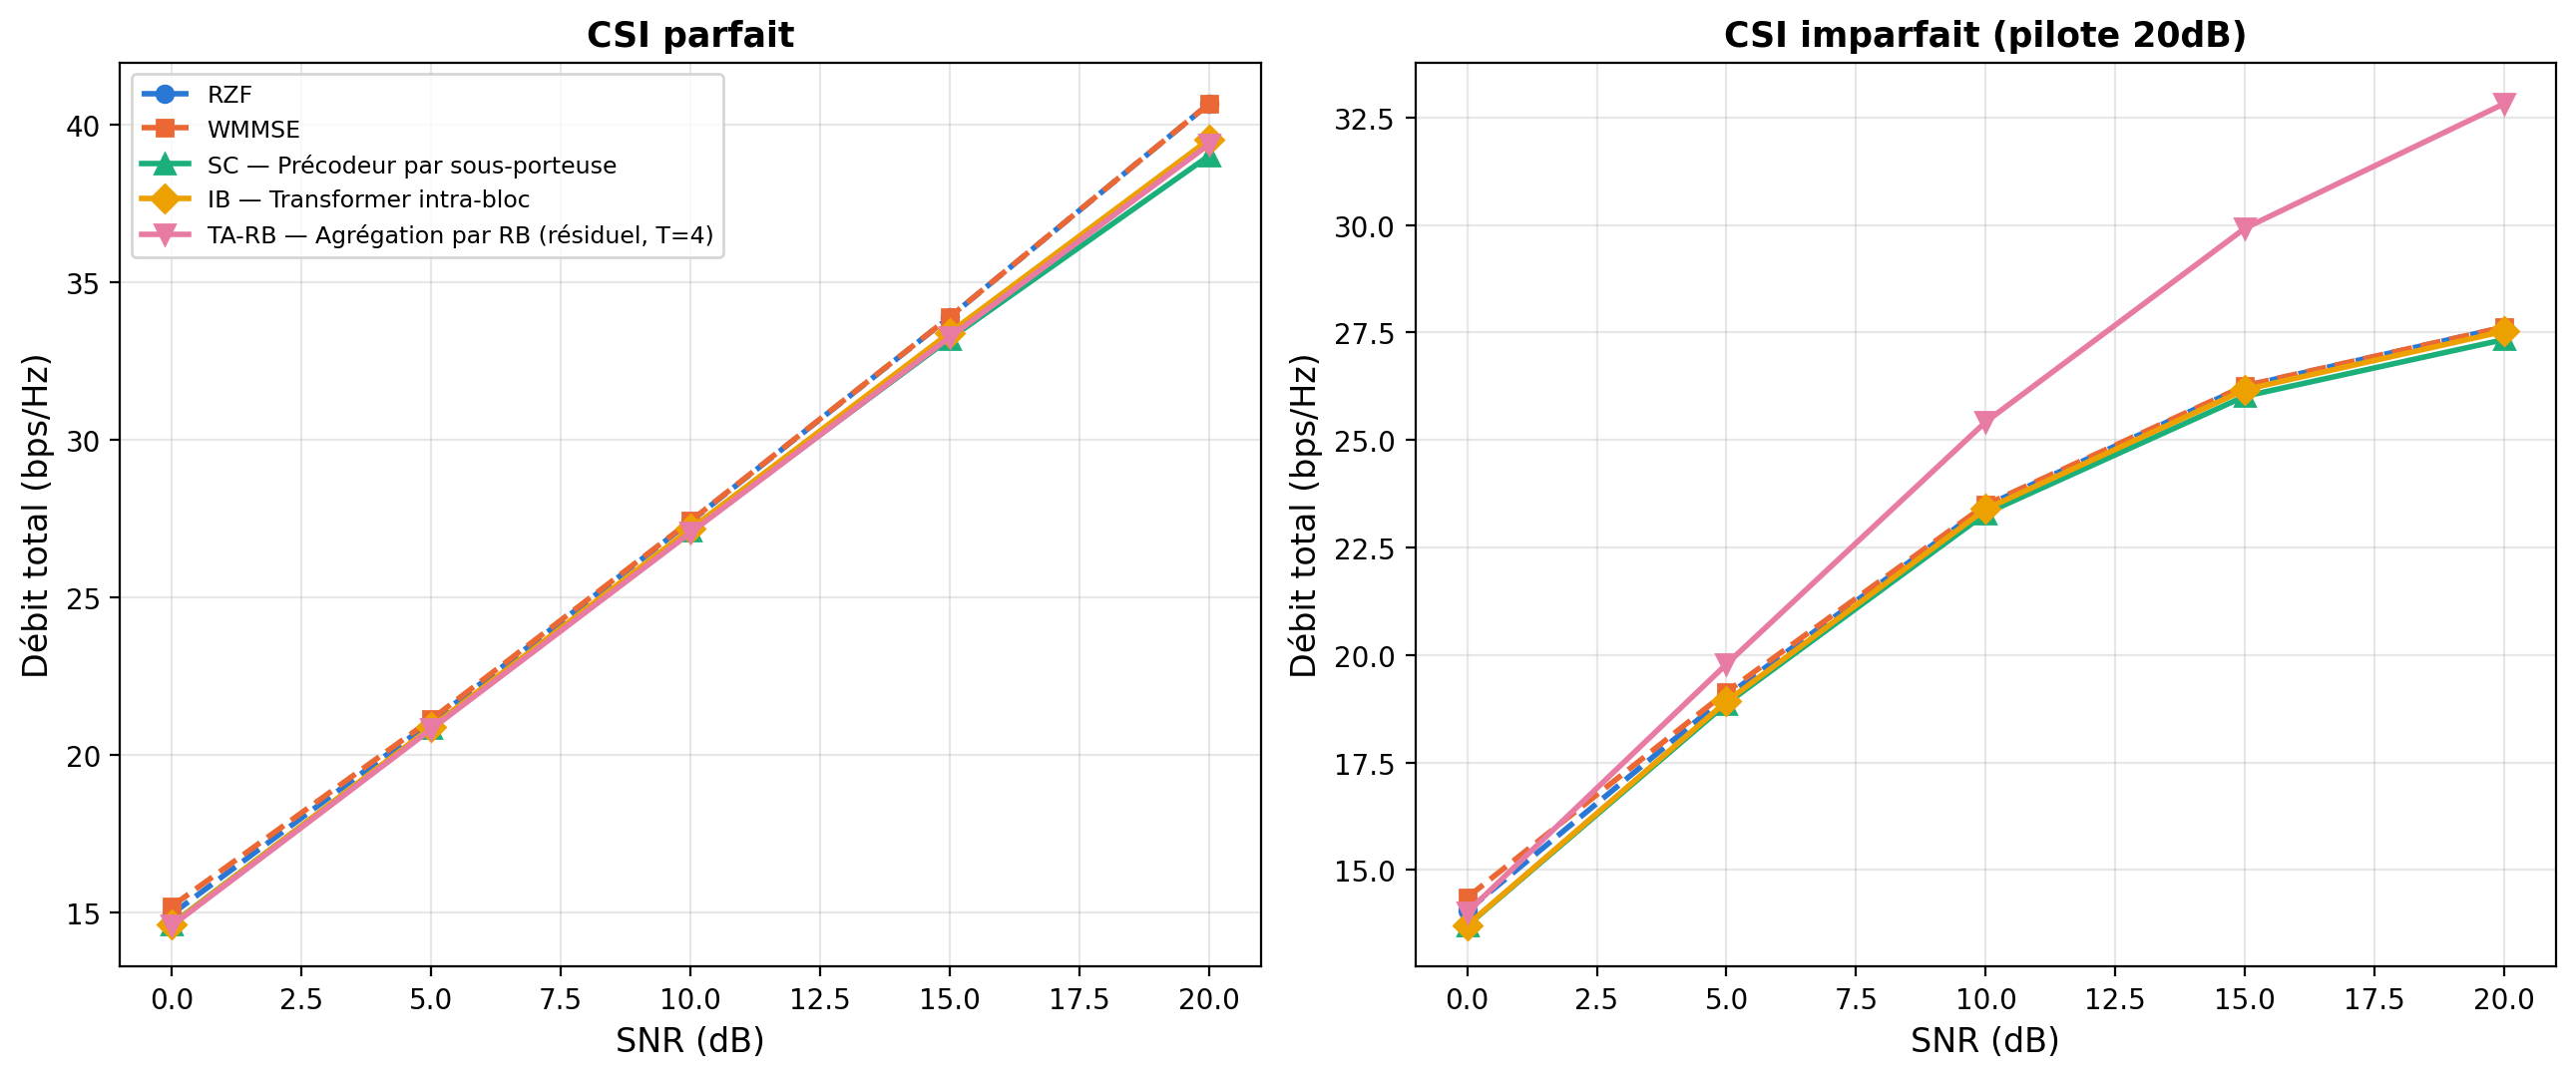

Source code (Python):
"""
figA_sumrate_seedfix.py -- fig:sumrate_umi, 2 panneaux, avec correction du
biais LMMSEPostEqualizationSINR :
  - Panneau gauche (CSI parfait) : INCHANGE, retrace les donnees DEJA
    produites pour Table 3.9 corrigee (source :
    results/classical_comparison_M8K4_seedfix_manual_sinr_20260820_023135.json,
    TA-RB T=4).
  - Panneau droit (CSI imparfait, pilote 20dB) : source =
    results/eval_csi_conserve_umi_standard_seedfix_20260923_231427.json
    (evaluation appariee -- CSI parfait et CSI estime calcules sur les
    memes tirages de canal, memes checkpoints T=4/SC/IB que le panneau
    gauche ; remplace l'ancien diag_csi_imperfect_seedfix_manual_sinr_
    20260820_030418.json qui utilisait un TA-RB a T=6, incoherent avec
    le panneau gauche).

Ne modifie pas figA_sumrate_csi_perfect.py (fichier separe).
"""
import json
import matplotlib
matplotlib.use('Agg')
import matplotlib.pyplot as plt

COLORS = {'RZF': '#2a78d6', 'WMMSE': '#eb6834', 'SC': '#1baf7a', 'IB': '#eda100', 'TA-RB': '#e87ba4'}
MARKERS = {'RZF': 'o', 'WMMSE': 's', 'SC': '^', 'IB': 'D', 'TA-RB': 'v'}
LABELS = {'RZF': 'RZF', 'WMMSE': 'WMMSE',
          'SC': 'SC — Précodeur par sous-porteuse',
          'IB': 'IB — Transformer intra-bloc',
          'TA-RB': 'TA-RB — Agrégation par RB (résiduel, T=4)'}
LINESTYLE = {'RZF': '--', 'WMMSE': '--', 'SC': '-', 'IB': '-', 'TA-RB': '-'}
METHOD_KEY_LEFT = {'RZF': 'rzf_sc', 'WMMSE': 'wmmse', 'SC': 'SC', 'IB': 'IB', 'TA-RB': 'TA-RB'}

with open('../../results/classical_comparison_M8K4_seedfix_manual_sinr_20260820_023135.json') as f:
    left = json.load(f)
snr_left = left['table']['snr']

with open('../../results/eval_csi_conserve_umi_standard_seedfix_20260923_231427.json') as f:
    right = json.load(f)
snr_right = right['snr_db']

fig, (ax1, ax2) = plt.subplots(1, 2, figsize=(13, 5.5))

for k in ('RZF', 'WMMSE', 'SC', 'IB', 'TA-RB'):
    y = left['table'][METHOD_KEY_LEFT[k]]
    ax1.plot(snr_left, y, color=COLORS[k], marker=MARKERS[k], linestyle=LINESTYLE[k],
              label=LABELS[k], linewidth=2, markersize=7 if k in ('SC','IB','TA-RB') else 6)
ax1.set_xlabel('SNR (dB)', fontsize=12)
ax1.set_ylabel('Débit total (bps/Hz)', fontsize=12)
ax1.set_title('CSI parfait', fontsize=12.5, fontweight='bold')
ax1.legend(fontsize=8.5, loc='upper left')
ax1.grid(True, alpha=0.3)

for k in ('RZF', 'WMMSE', 'SC', 'IB', 'TA-RB'):
    y = right['table_debit_imparfait_bps_hz'][k]
    ax2.plot(snr_right, y, color=COLORS[k], marker=MARKERS[k], linestyle=LINESTYLE[k],
              linewidth=2, markersize=7 if k in ('SC','IB','TA-RB') else 6)
ax2.set_xlabel('SNR (dB)', fontsize=12)
ax2.set_ylabel('Débit total (bps/Hz)', fontsize=12)
ax2.set_title('CSI imparfait (pilote 20dB)', fontsize=12.5, fontweight='bold')
ax2.grid(True, alpha=0.3)

fig.tight_layout()
fig.savefig('figA_sumrate_seedfix.png', dpi=200, bbox_inches='tight')
fig.savefig('figA_sumrate_seedfix.pdf', bbox_inches='tight')
plt.close(fig)
print('OK -> figA_sumrate_seedfix.{png,pdf}')
